Photos from the image-classification dataset "dataset_ayam" in the GitHub repository tikakurniasari28/Deteksi_Penyakit_Ayam. Its 4 classes are: cocci, healthy, ncd, salmo.

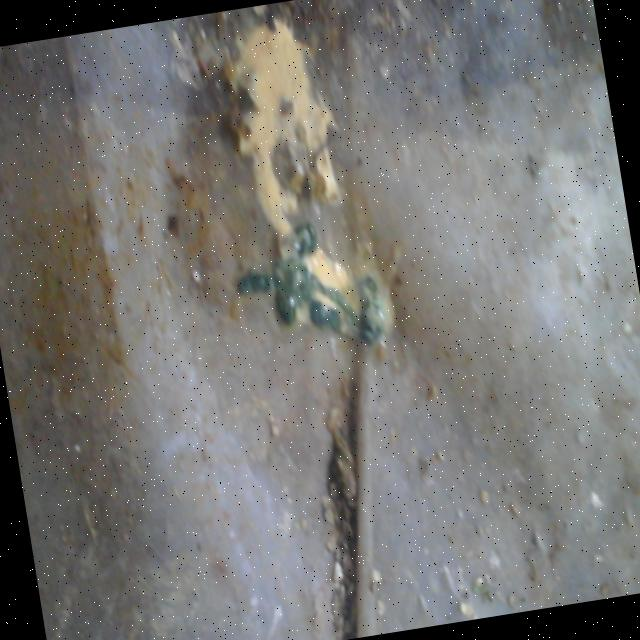
Label: ncd

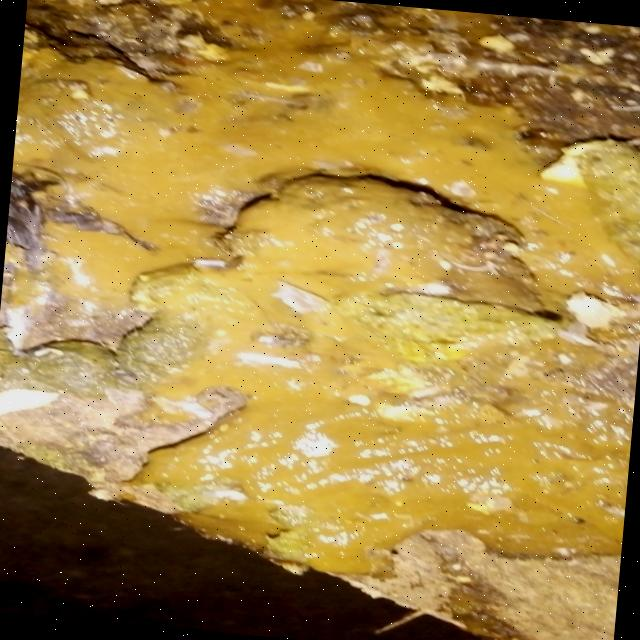
Label: cocci

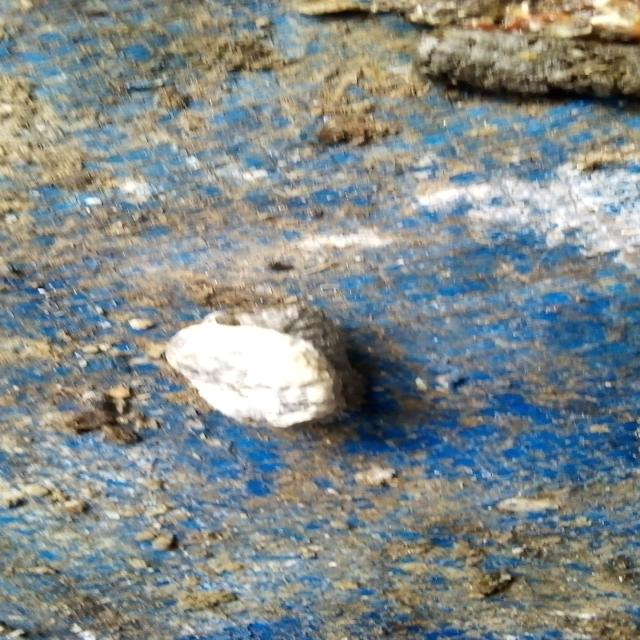
Label: salmo

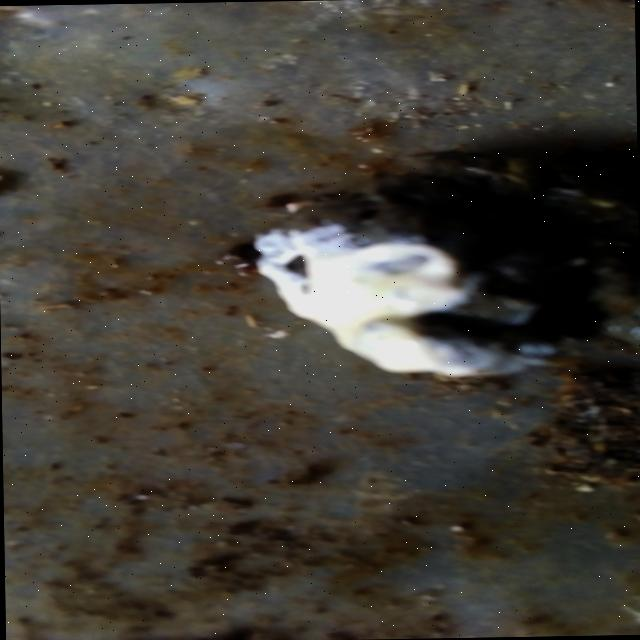
Label: salmo

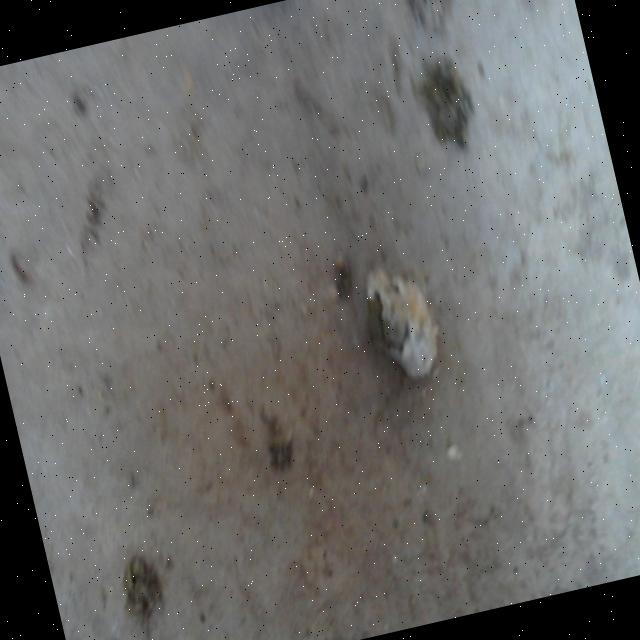
Label: healthy

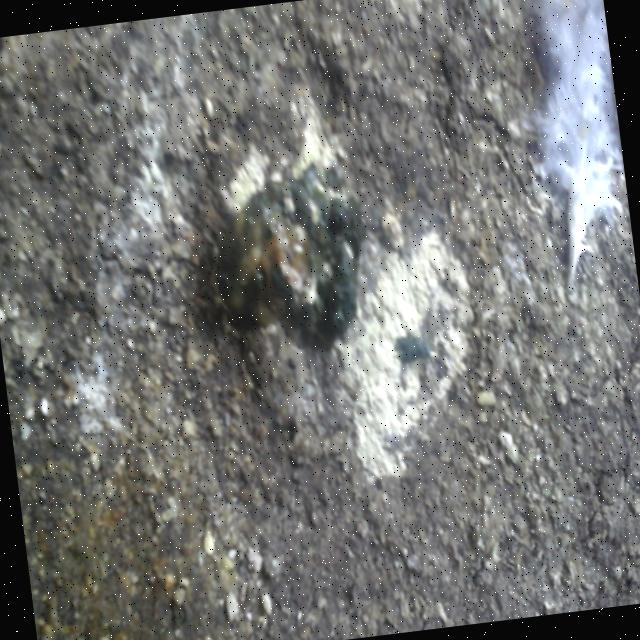
Label: ncd
